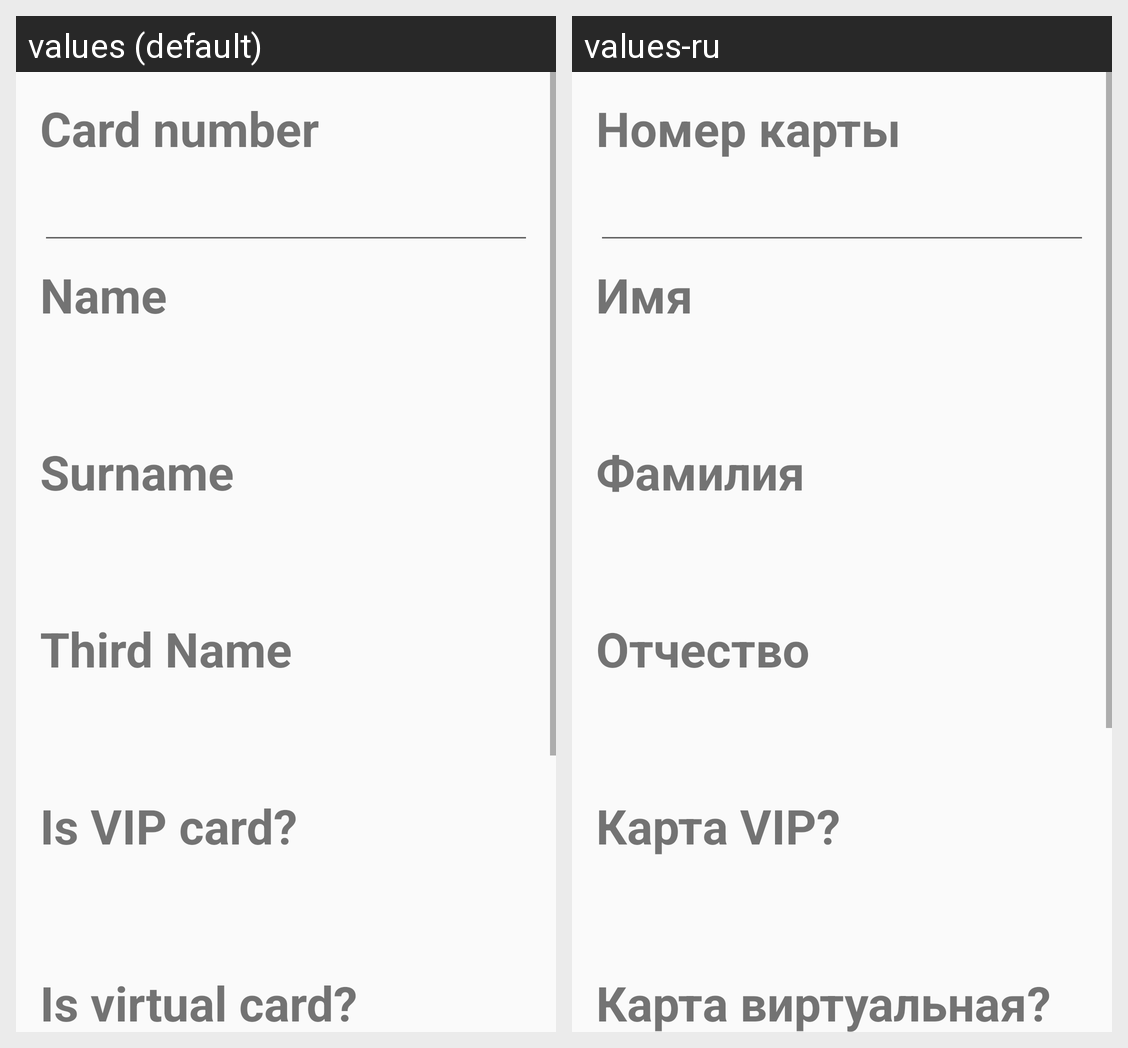

The same Android screen rendered under two of its app's locales, left to right. List the strings drawn on it with the default value and each locale's translation.
Android screen res/layout/fragment_card_info.xml rendered under 2 locales, left to right: values (default), values-ru. Device: Nexus 5 (rendered at 1080×1920; each locale shown at half size, 540×960, under a caption strip naming it); theme AppTheme.
Strings drawn on this screen, with the default value and each locale's value (text and hints the layout hard-codes, and strings that could not be matched under every locale, appear in the picture but are not listed):

card_number
  values: Card number
  values-ru: Номер карты

card_info_name
  values: Name
  values-ru: Имя

card_info_surnname
  values: Surname
  values-ru: Фамилия

card_info_third_name
  values: Third Name
  values-ru: Отчество

card_info_vip_card
  values: Is VIP card?
  values-ru: Карта VIP?

card_info_virtual_card
  values: Is virtual card?
  values-ru: Карта виртуальная?
